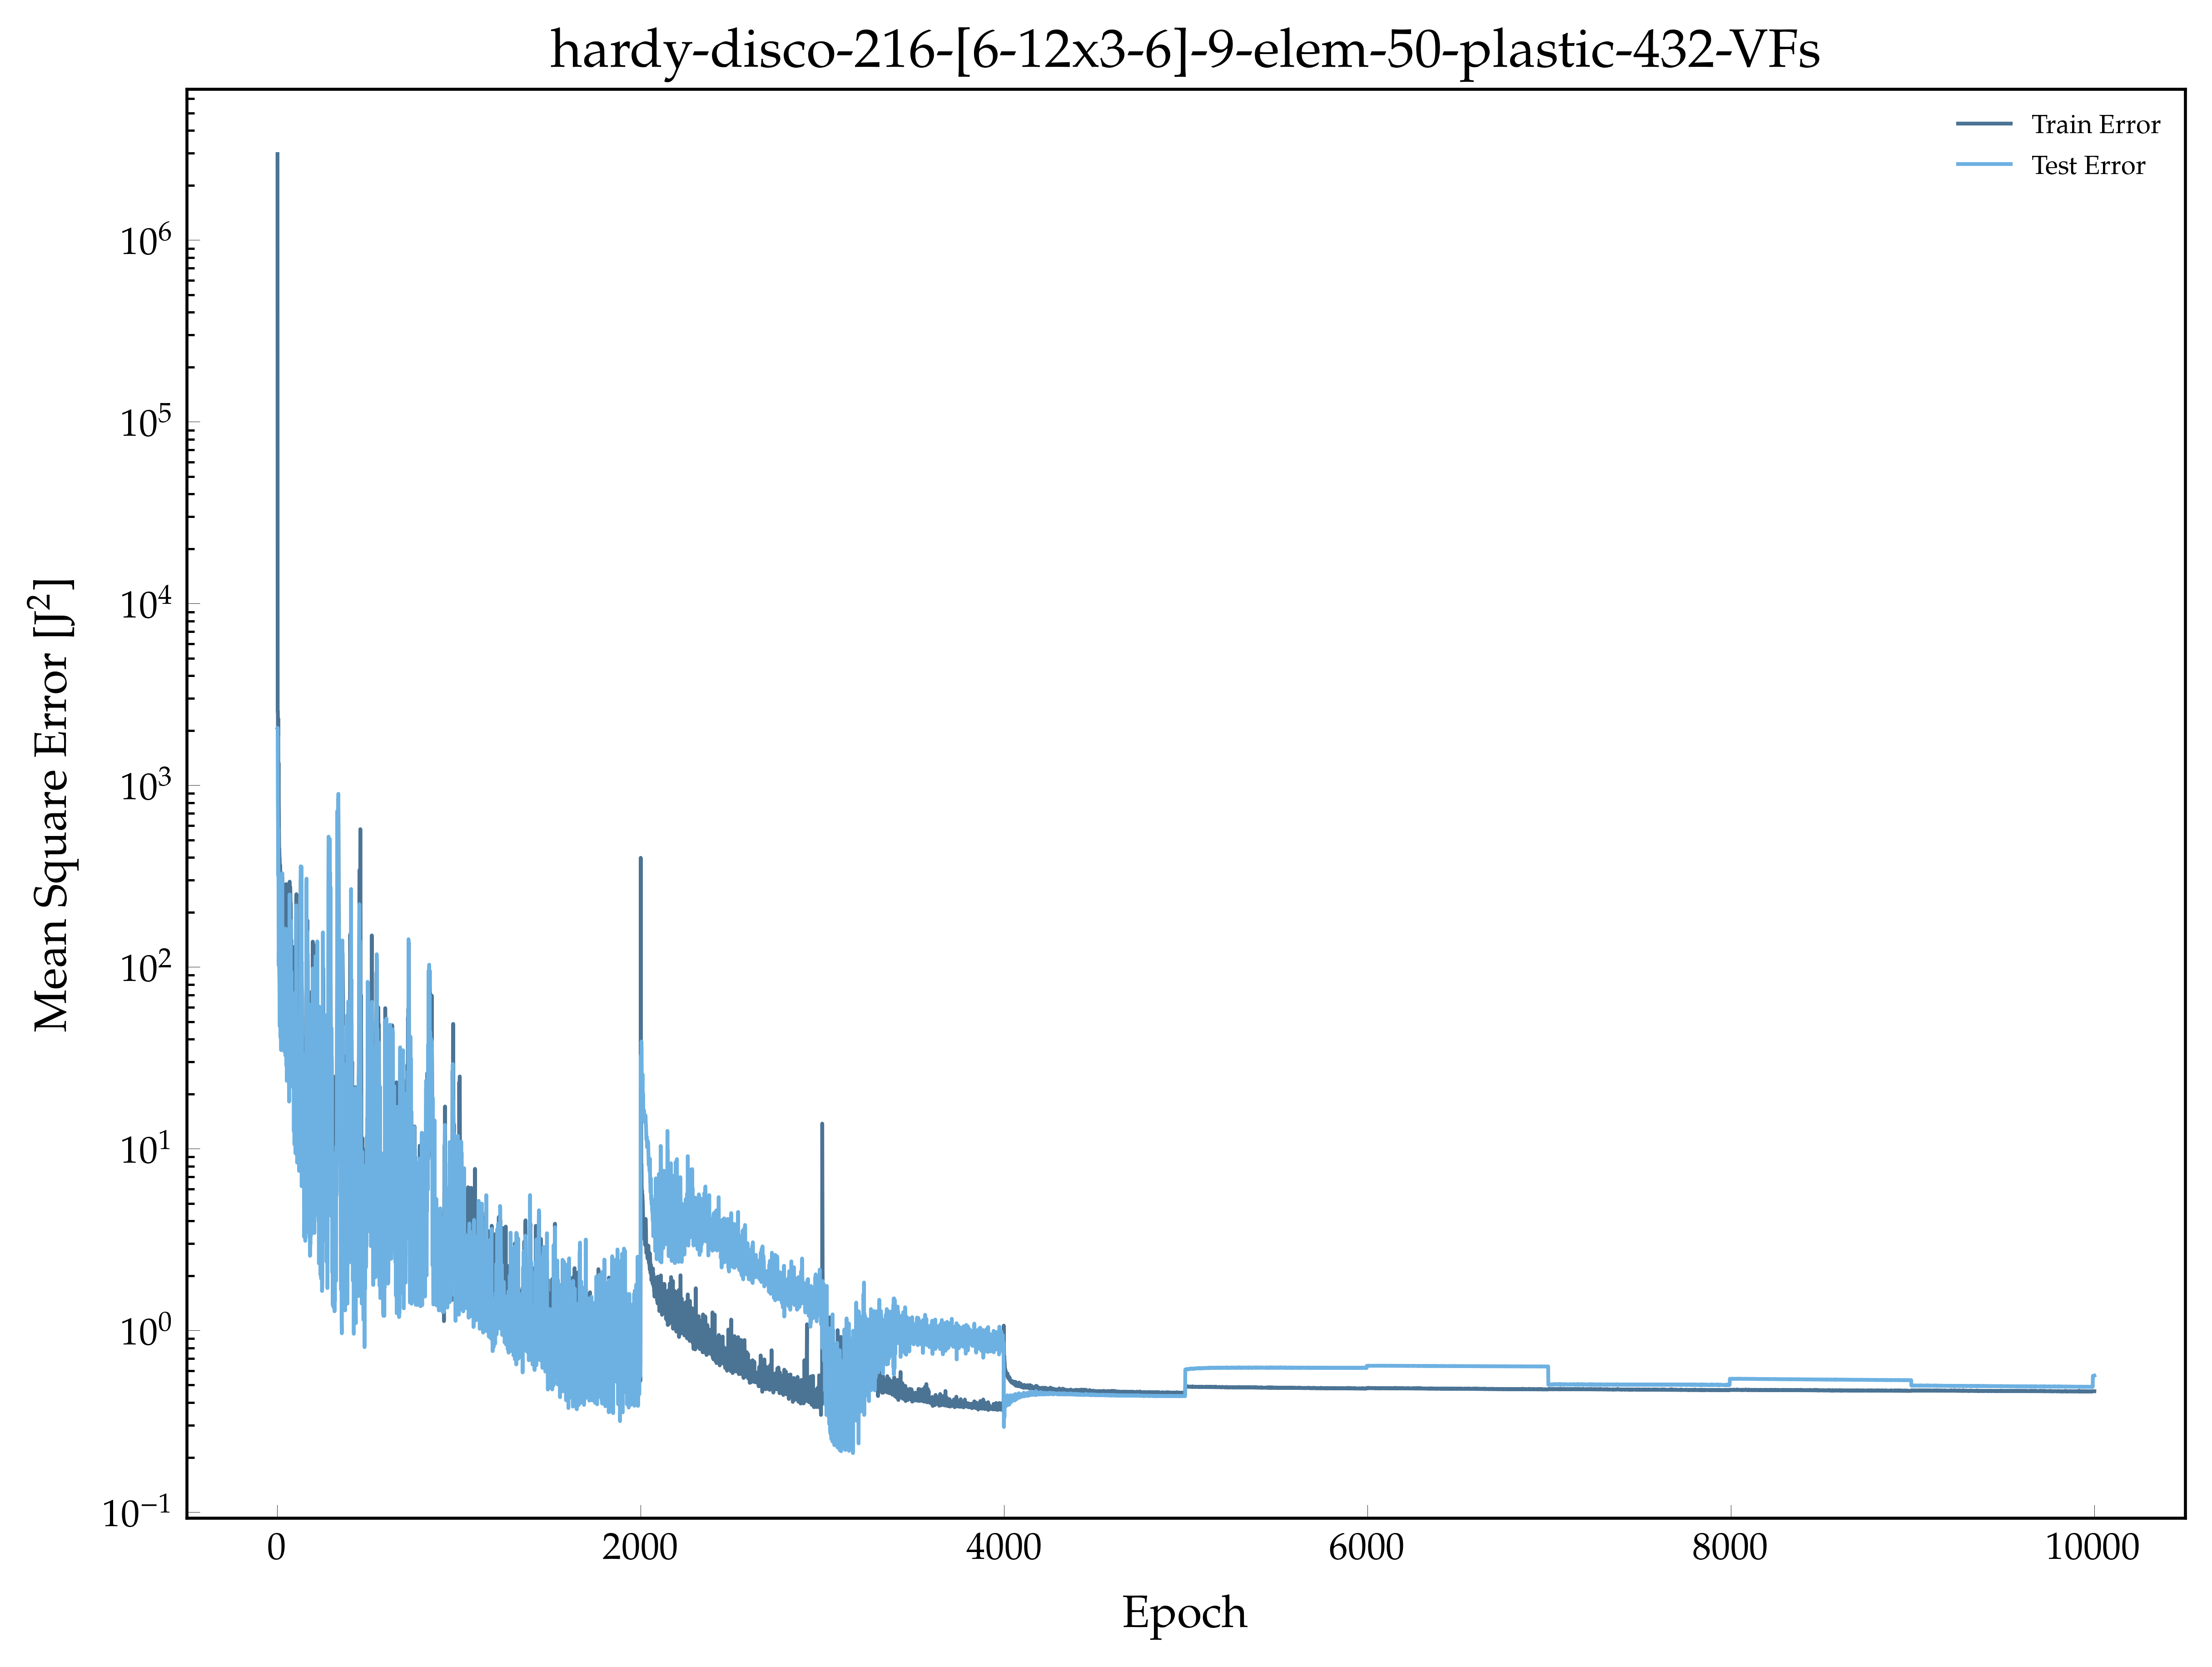

The file beside this chart, header and first rows:
, epoch, loss, val_loss
0, 1.0, 2971989, 2060
1, 2.0, 2549, 2066
2, 3.0, 2542, 823.1
3, 4.0, 1873, 607.5
4, 5.0, 2327, 317.7
5, 6.0, 875.6, 580.6
6, 7.0, 1328, 161
7, 8.0, 801.3, 101.7
8, 9.0, 580.2, 122.4
9, 10.0, 438.6, 104.1
10, 11.0, 444.6, 88.29
11, 12.0, 403.1, 76.81
12, 13.0, 393.9, 47.49
13, 14.0, 335.4, 47.01
14, 15.0, 365.4, 95.9
15, 16.0, 299, 80.31
16, 17.0, 287.8, 59.6
17, 18.0, 237, 40.86
18, 19.0, 231.9, 65.86
19, 20.0, 211.4, 38.69
20, 21.0, 214, 34.84
21, 22.0, 208.1, 40.63
22, 23.0, 221.7, 41.32
23, 24.0, 209.7, 129.5
24, 25.0, 205.2, 100.9
25, 26.0, 272.1, 120.8
26, 27.0, 313.5, 328.2
27, 28.0, 297.3, 121.3
28, 29.0, 250.2, 166.1
29, 30.0, 230.1, 45.4
30, 31.0, 242.1, 35.7
31, 32.0, 275.3, 77.12
32, 33.0, 254.9, 55.52
33, 34.0, 234.4, 54.32
34, 35.0, 192, 37.55
35, 36.0, 185.1, 44.71
36, 37.0, 184.8, 79.27
37, 38.0, 180.3, 72.94
38, 39.0, 157.5, 34.2
39, 40.0, 186.5, 41.78
40, 41.0, 191.2, 65.04
41, 42.0, 215, 50.84
42, 43.0, 198.7, 40.08
43, 44.0, 179.5, 47.2
44, 45.0, 205.2, 32.47
45, 46.0, 259.1, 45.09
46, 47.0, 270.2, 162.1
47, 48.0, 285.5, 62.12
48, 49.0, 249.3, 88.46
49, 50.0, 243.8, 28.54
50, 51.0, 191.8, 96.59
51, 52.0, 170.5, 23.61
52, 53.0, 161.9, 55.46
53, 54.0, 152.8, 27.39
54, 55.0, 127.8, 24.3
55, 56.0, 133.2, 30.55
56, 57.0, 123.4, 32.11
57, 58.0, 123.5, 36.58
58, 59.0, 163.9, 120.9
59, 60.0, 143.4, 25.66
... 9,940 more rows
